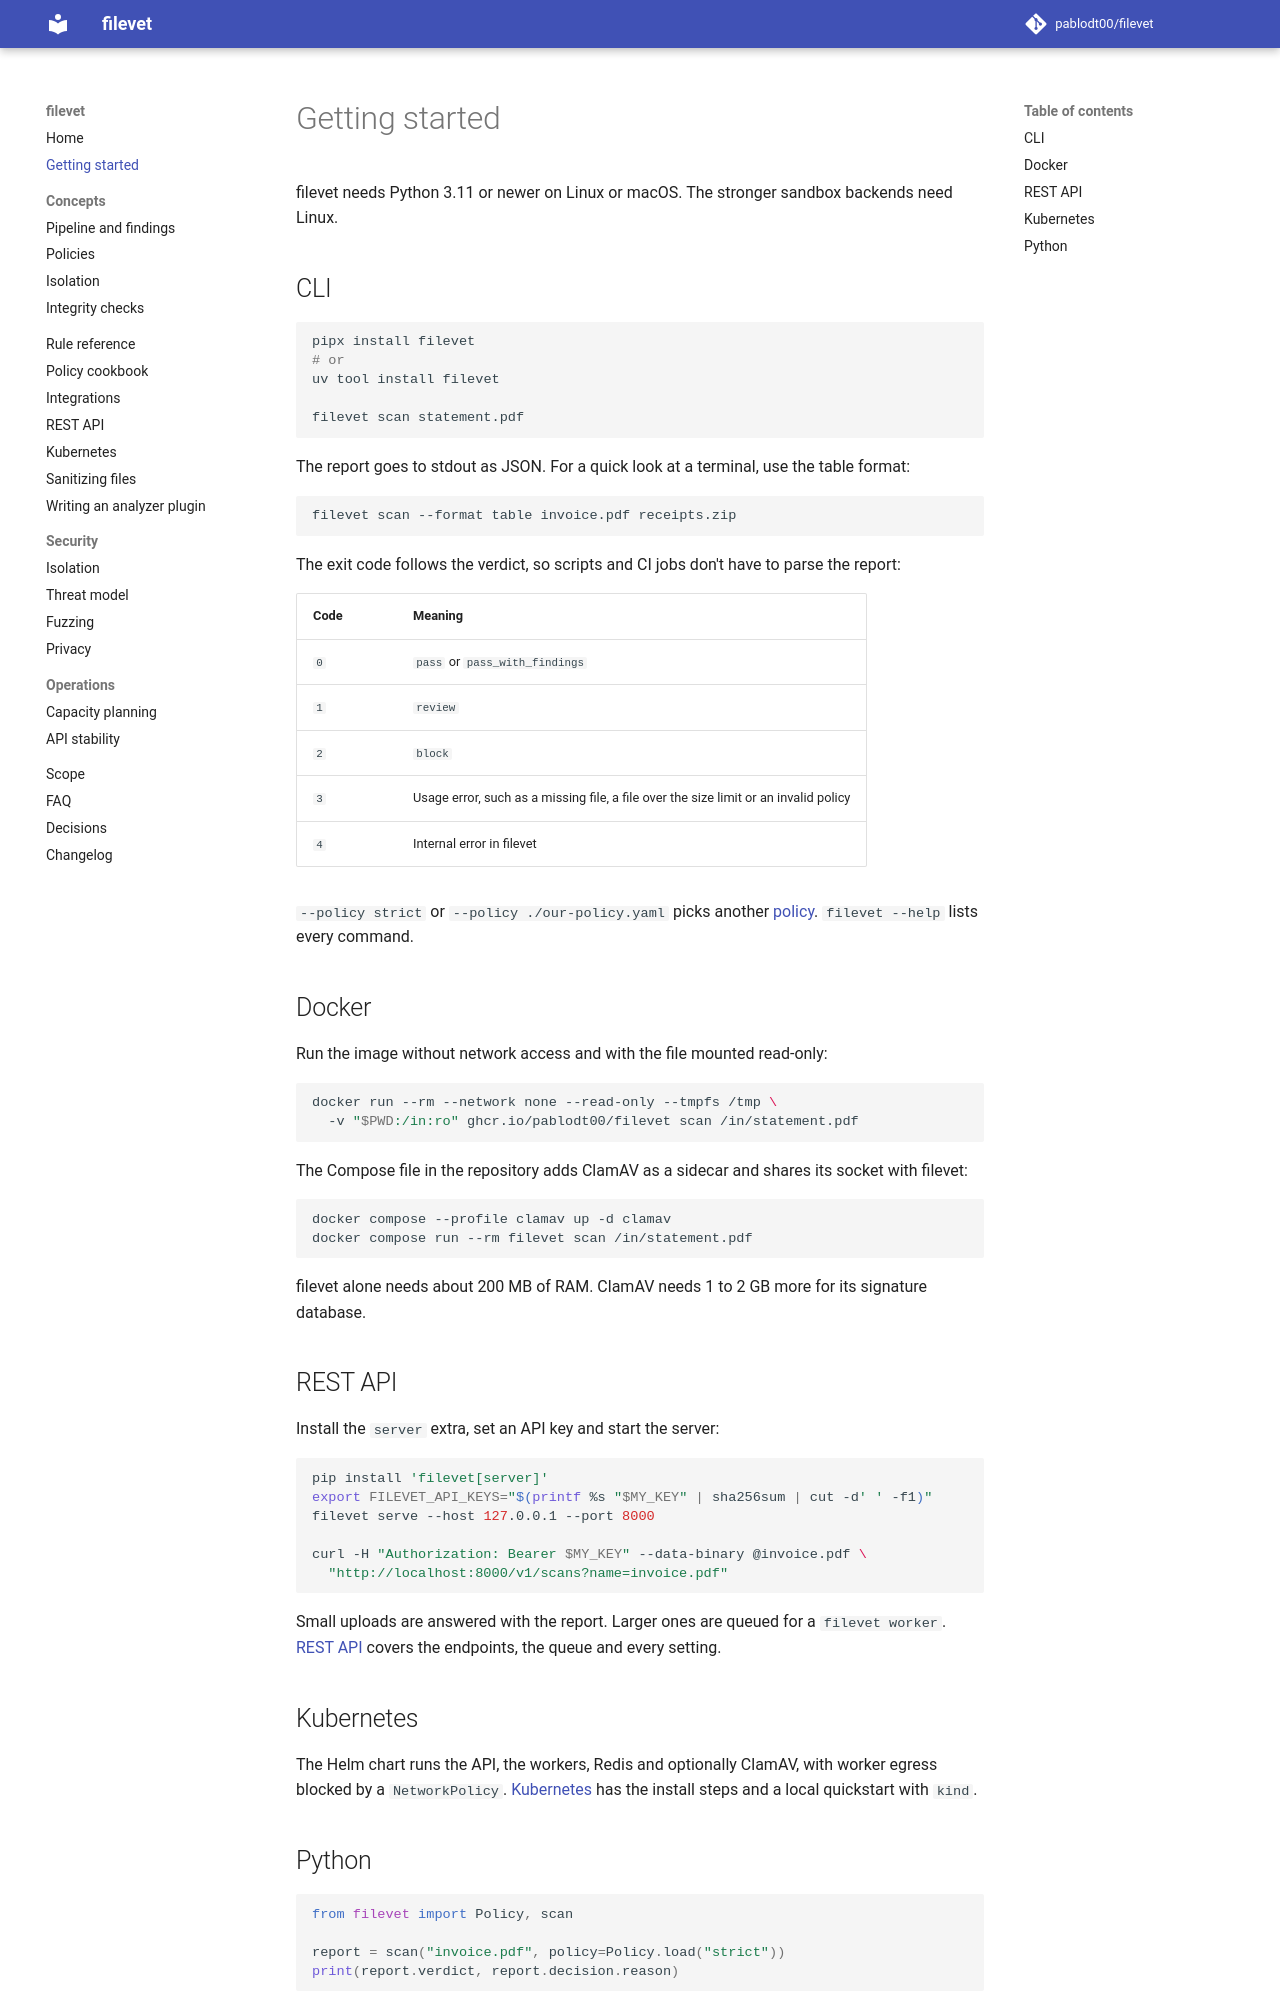

repository: pablodt00/filevet · page: 0.5/getting-started/index.html · generator: mkdocs

# Getting started

filevet needs Python 3.11 or newer on Linux or macOS. The stronger sandbox backends need Linux.

## CLI

```sh
pipx install filevet
# or
uv tool install filevet

filevet scan statement.pdf
```

The report goes to stdout as JSON. For a quick look at a terminal, use the table format:

```sh
filevet scan --format table invoice.pdf receipts.zip
```

The exit code follows the verdict, so scripts and CI jobs don't have to parse the report:

| Code | Meaning |
| --- | --- |
| `0` | `pass` or `pass_with_findings` |
| `1` | `review` |
| `2` | `block` |
| `3` | Usage error, such as a missing file, a file over the size limit or an invalid policy |
| `4` | Internal error in filevet |

`--policy strict` or `--policy ./our-policy.yaml` picks another [policy](policies.md). `filevet --help` lists every command.

## Docker

Run the image without network access and with the file mounted read-only:

```sh
docker run --rm --network none --read-only --tmpfs /tmp \
  -v "$PWD:/in:ro" ghcr.io/pablodt00/filevet scan /in/statement.pdf
```

The Compose file in the repository adds ClamAV as a sidecar and shares its socket with filevet:

```sh
docker compose --profile clamav up -d clamav
docker compose run --rm filevet scan /in/statement.pdf
```

filevet alone needs about 200 MB of RAM. ClamAV needs 1 to 2 GB more for its signature database.

## REST API

Install the `server` extra, set an API key and start the server:

```sh
pip install 'filevet[server]'
export FILEVET_API_KEYS="$(printf %s "$MY_KEY" | sha256sum | cut -d' ' -f1)"
filevet serve --host 127.0.0.1 --port 8000

curl -H "Authorization: Bearer $MY_KEY" --data-binary @invoice.pdf \
  "http://localhost:8000/v1/scans?name=invoice.pdf"
```

Small uploads are answered with the report. Larger ones are queued for a `filevet worker`. [REST API](api.md) covers the endpoints, the queue and every setting.

## Kubernetes

The Helm chart runs the API, the workers, Redis and optionally ClamAV, with worker egress blocked by a `NetworkPolicy`. [Kubernetes](kubernetes.md) has the install steps and a local quickstart with `kind`.
